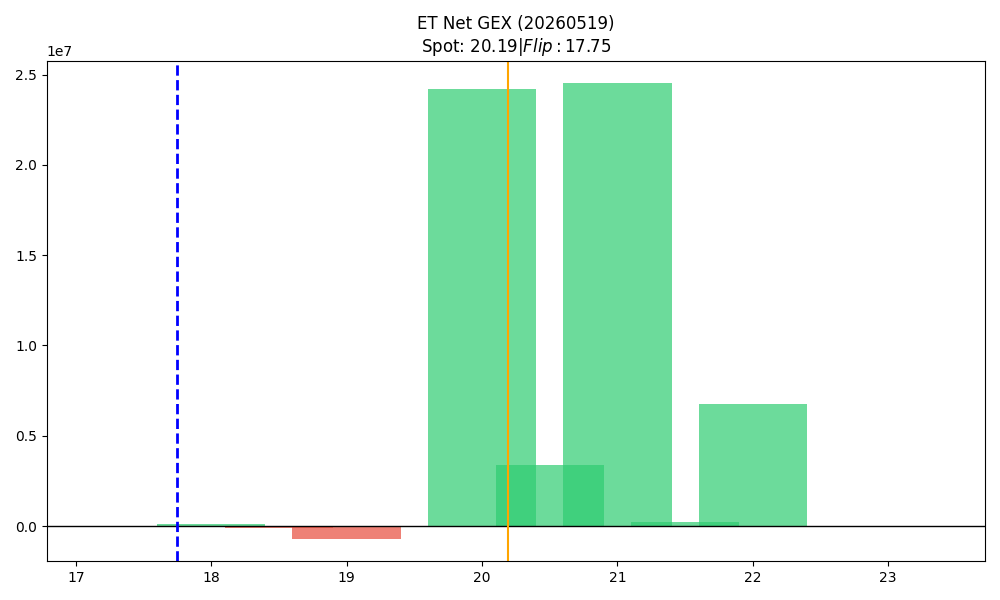

The file beside this chart, header and first rows:
strike, call_gex, put_gex, call_dex, put_dex, net_greek_delta, net_gex
17.5, 2358, 30638, 58904, -28280, 0.04981, -28279
18.0, 472144, 369993, 4702451, -298844, 0.4424, 102151
18.5, 31171, 117753, 222812, -79752, 0.1095, -86582
19.0, 581481, 1272594, 2573336, -835692, 0.1698, -691113
19.5, 1185471, 1179005, 3193350, -730612, 0.3036, 6466
20.0, 33480639, 9252508, 60418888, -10319978, 0.3742, 24228131
20.5, 3718210, 330010, 3144174, -659902, 0.2528, 3388200
21.0, 24525360, 6804, 26238670, -297812, 0.257, 24518556
21.5, 200386, 0.0, 114479, -56336, 0.04499, 200386
22.0, 6782184, 0.0, 5431473, -20039, 0.09546, 6782184
22.5, 1123, 0.0, 1324, 0.0, 0.1313, 1123
23.0, 17097, 0.0, 18377, -8054, 0.04786, 17097
